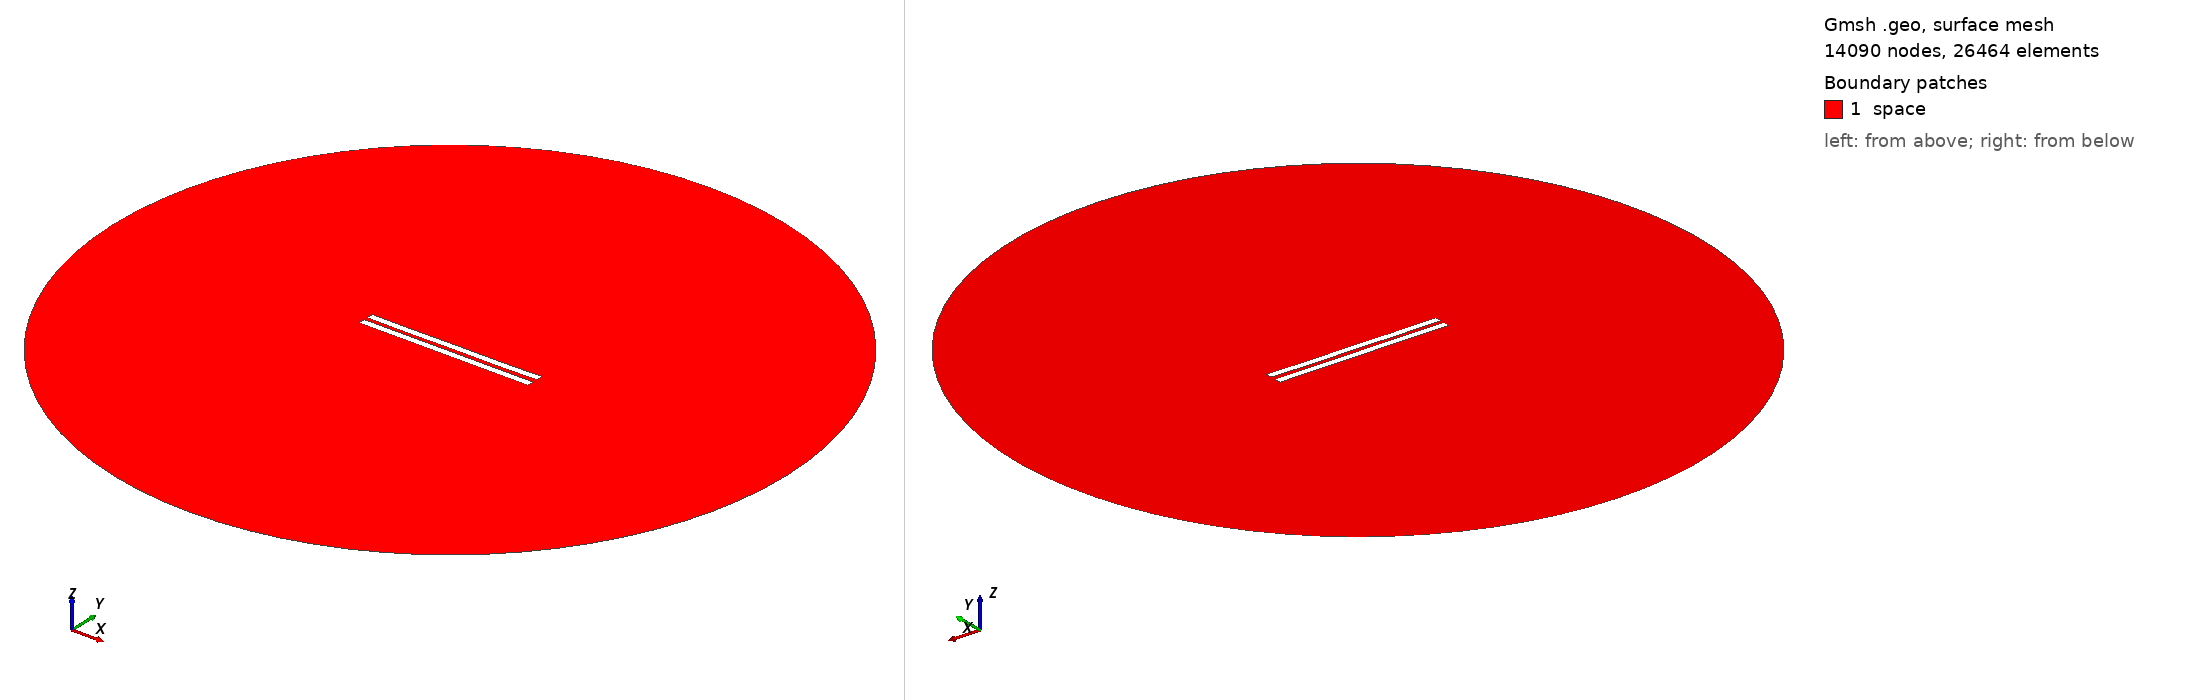

Gmsh geometry script, surface-meshed: 14090 nodes, 26464 surface elements. Boundary patches (legend numbers): 1 space. Left view from above one corner, right view from below the opposite corner. Legend entries are the model's physical surfaces. The drawing asked Gmsh for element sizes between 1% and 20% of the model's largest extent; the script's own settings can give other sizes.

=== 3037.geo (drawn) ===
//---------------------------------------
// Geometry kernel
//---------------------------------------

SetFactory("OpenCASCADE");



//---------------------------------------
// Parameters of the geometry
//---------------------------------------

// Overetch of the upper plate
overetch = 0.0;

// Distance between the plates
distance = 2.5;

// Discretization over the x axis (for the deformation)
nx = 50; 

// Length of the plate
L = 100 - overetch; 

// Number of modes
n = 4; 

// 1st mode coefficient
coeff(1) = 0.15;
beta(1) = 0.596864 * 3.1415926535 / L;

// 2nd mode coefficient
coeff(2) = -0.075;
beta(2) = 1.49418 * 3.1415926535 / L;

// 3rd mode coefficient
coeff(3) = 0.0;
beta(3) = 2.50025 * 3.1415926535 / L;

// 4th mode coefficient
coeff(4) = -0.075;
beta(4) = 3.49999 * 3.1415926535 / L;



//---------------------------------------
// Upper plate (deformed rectangle)
//---------------------------------------

// Coordiantes of the upper plate
xmin = -50;
xmax = 50 - overetch;

// Height of the upper plate
yheight = 4 - 2 * overetch;

// Indexes of the points
UpperID[] = {};
LowerID[] = {};
LeftID[] = {};
RightID[] = {};

// Point index
p = 1;

// Horizontal edges
For i In {1:nx}
    x = xmin + (i-1)*(xmax - xmin)/(nx-1);

    y_bottom = distance / 2 + overetch;
    For j In {1:n}
        C = (Cosh(beta(j)*L) + Cos(beta(j)*L)) / (Sinh(beta(j)*L) + Sin(beta(j)*L));
        y_bottom  = y_bottom + coeff(j) * (Cosh(beta(j)*(x+50)) - Cos(beta(j)*(x+50)) - C * (Sinh(beta(j)*(x+50)) - Sin(beta(j)*(x+50))));
    EndFor

    y_top = y_bottom + yheight;

    Point(p) = {x, y_top, 0, 1.0};
    UpperID[i] = p;
    p = p + 1;

    Point(p) = {x, y_bottom, 0, 1.0};
    LowerID[i] = p;
    p = p + 1;
EndFor

// Create point lists
UpperPts[] = {}; LowerPts[] = {};
For i In {1:nx}
  UpperPts[] += {UpperID[i]};
  LowerPts[] += {LowerID[i]};
EndFor

// Build splines
Spline(1) = {UpperPts[]};
Spline(2) = {LowerPts[]};
Line(3) = {LowerPts[nx-1], UpperPts[nx-1]};
Line(4) = {LowerPts[0], UpperPts[0]};

// Build the plane surface
Curve Loop(1) = {2, 3, -1, -4};
Plane Surface(1) = {1};



//---------------------------------------
// Lower plate (rectangle)
//---------------------------------------

// Vertices
Point(1001) = {-50, -1, 0, 1.0};
Point(1002) = { 50, -1, 0, 1.0};
Point(1003) = { 50,  -5, 0, 1.0};
Point(1004) = {-50,  -5, 0, 1.0};

// Edges
Line(5) = {1001, 1002};
Line(6) = {1002, 1003};
Line(7) = {1003, 1004};
Line(8) = {1004, 1001};

// Plane surface
Line Loop(2) = {5, 6, 7, 8};
Plane Surface(2) = {2}; 



//---------------------------------------
// Outer (fictious) boundary
//---------------------------------------

// Points
Point(1005) = {0, 0, 0};       // Center
Point(1006) = {200, 0, 0};     // Start point
Point(1007) = {0, 200, 0};     // 90 degrees
Point(1008) = {-200, 0, 0};    // 180 degrees
Point(1009) = {0, -200, 0};    // 270 degrees

// Circle arcs (each needs start, center, end)
Circle(9) = {1006, 1005, 1007};
Circle(10) = {1007, 1005, 1008};
Circle(11) = {1008, 1005, 1009};
Circle(12) = {1009, 1005, 1006};

// Plane surface for the entire domain
Curve Loop(3) = {9, 10, 11, 12};
Surface(3) = {3};

// Subtract the plates from the whole domain to obtain the actual domain where we want to solve the equations
BooleanDifference{ Surface{3}; Delete; }{ Surface{1}; Surface{2}; Delete; }




//---------------------------------------
// Transfinite Lines/Curves
//---------------------------------------

// Set the number of points on the boundaries
r = 7;

// Plates
Transfinite Curve {1, 2} = 50*r Using Progression 1;
Transfinite Curve {3, 4} = 2*r Using Progression 1;
Transfinite Line {5, 7} = 50*r Using Progression 1;
Transfinite Line {6, 8} = 2*r Using Progression 1;

// Outer boundary
Transfinite Line {9, 10, 11, 12} = 20 Using Progression 1;



//---------------------------------------
// Physical groups
//---------------------------------------                

// Physical curves (boundaries)
Physical Line("force_segment", 10) = {2};
Physical Line("upper_plate", 11) = {1, 3, 4};
Physical Line("lower_plate", 12) = {5, 6, 7, 8};
Physical Line("boundary", 20) = {9, 10, 11, 12};

// Physical Surfaces
Physical Surface("space", 30) = {3};



//---------------------------------------
// 6. Generate the Mesh
//---------------------------------------

// 2D mesh generation
Mesh 2;
